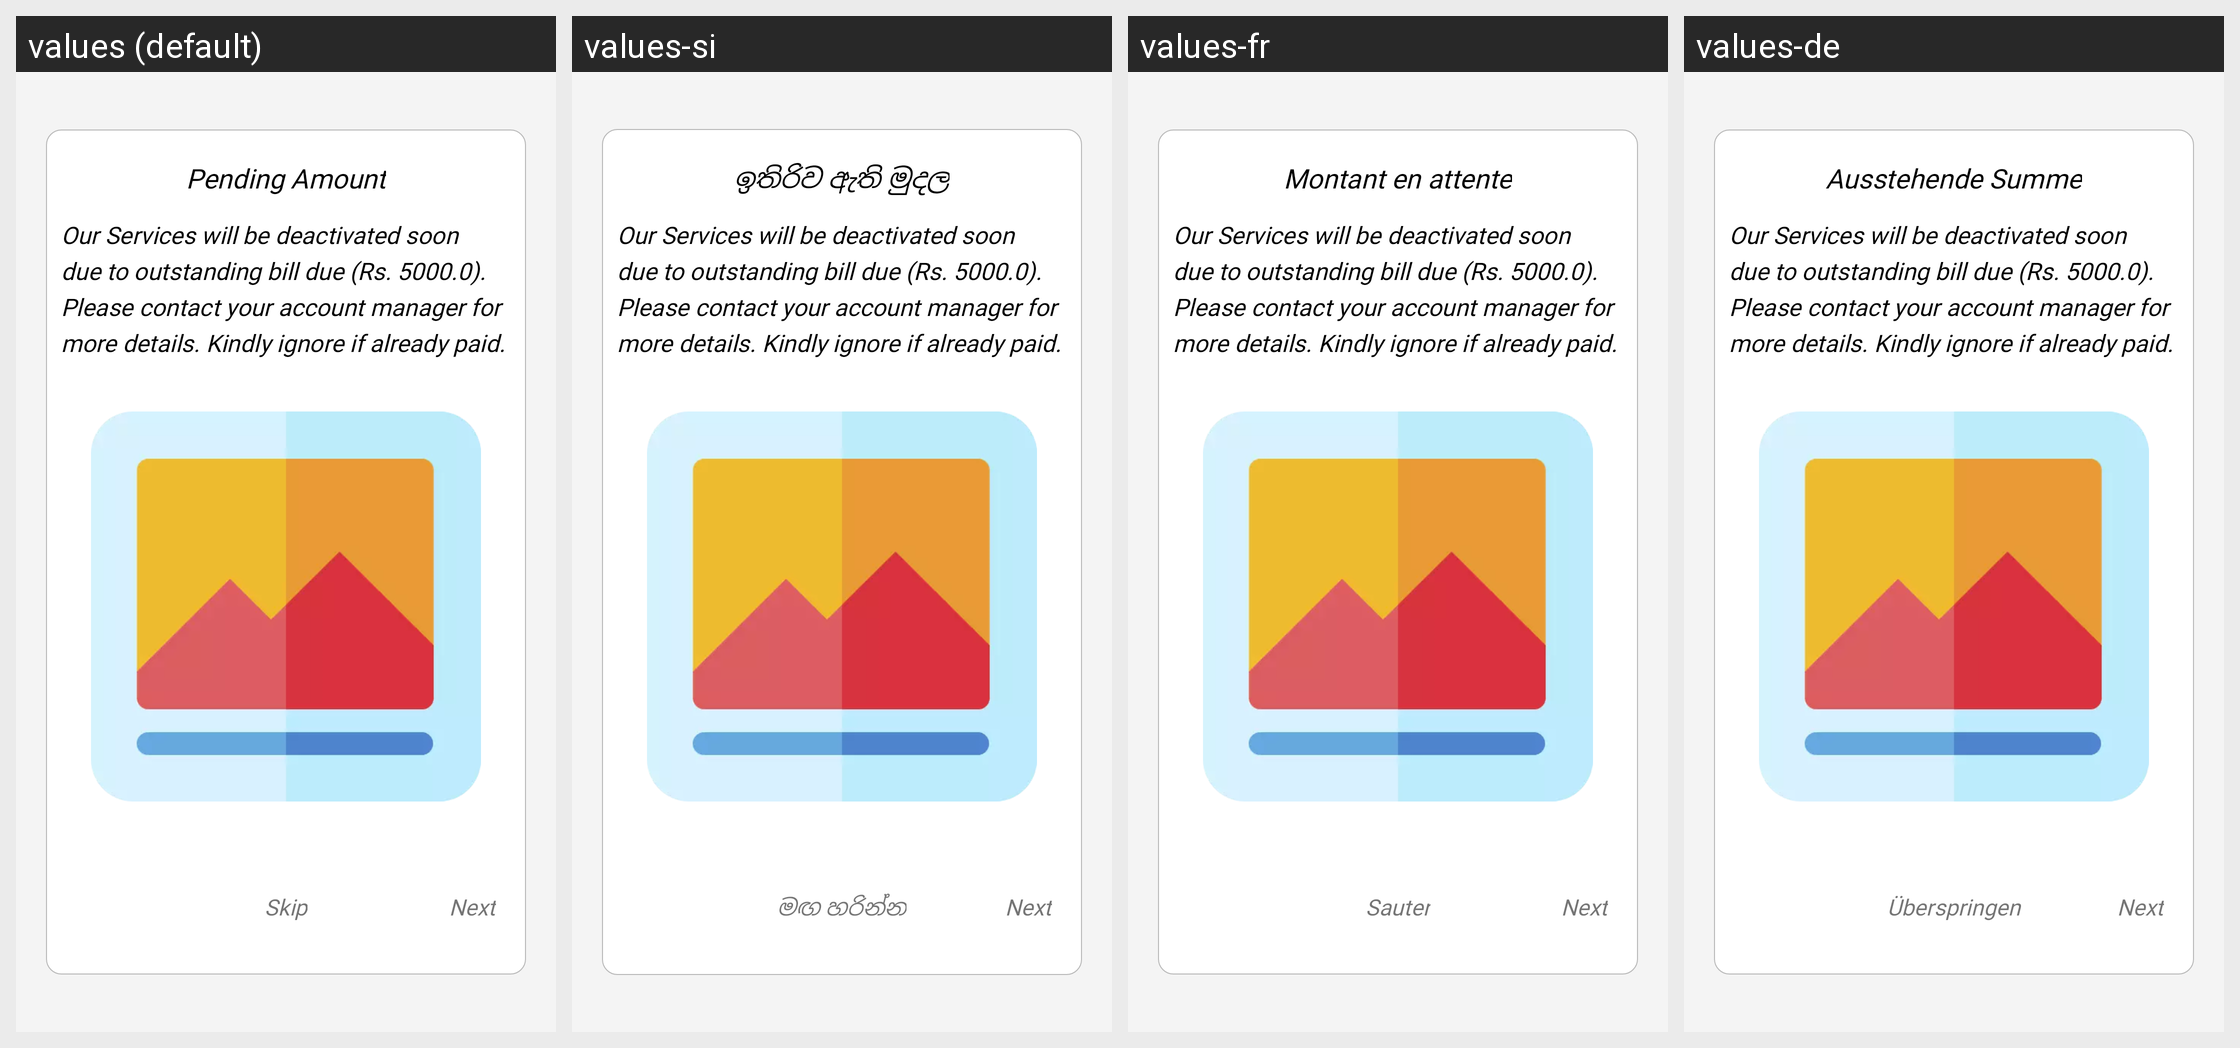

Locale-by-locale string values for the Android screen shown in this grid:
Android screen res/layout/new_updates_popup.xml rendered under 4 locales, left to right: values (default), values-si, values-fr, values-de. Device: Nexus 5 (rendered at 1080×1920; each locale shown at half size, 540×960, under a caption strip naming it); theme AppTheme.FullScreen.
Other locales in the repository, not shown: values-ar, values-es, values-hi, values-it, values-ms, values-th.
Strings drawn on this screen, with the default value and each locale's value (text and hints the layout hard-codes, and strings that could not be matched under every locale, appear in the picture but are not listed):

pending_amount
  values: Pending Amount
  values-si: ඉතිරිව ඇති මුදල
  values-fr: Montant en attente
  values-de: Ausstehende Summe

skip
  values: Skip
  values-si: මඟ හරින්න
  values-fr: Sauter
  values-de: Überspringen

next
  values: Next
  values-si: Next  [not translated; the default value is used]
  values-fr: Next  [not translated; the default value is used]
  values-de: Next  [not translated; the default value is used]
